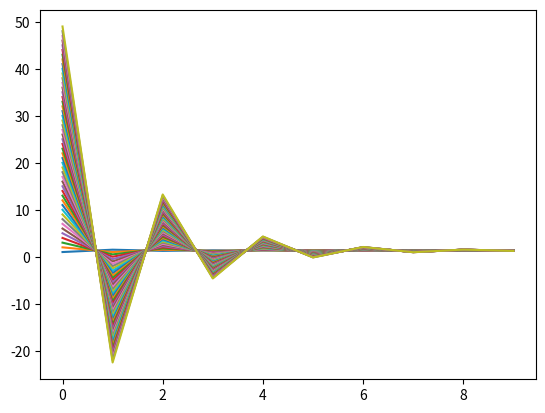

Write the Python code that produced this figure.
#!/usr/bin/env python3
# by Ashley Aguilar
# UNAM
# [email redacted]
# x = ax + b

import matplotlib.pyplot as plt
import numpy as np

def f(x, a, b):
	return a*x + b

print("1st dynamic system\n x = a*x + b")

#initial condition
X0 = np.arange(1,50,1)

for x0 in X0:
	a = -0.5
	b = 2.0
	N = 10

	print("a = "+ str(a))
	print("b = "+ str(b))
	print("x0 = "+ str(x0))
	print("N = "+str(N))

	i = np.arange(0, N, 1)

	x = x0
	#vector
	X = []

	for _ in i:
		print(x)
		X.append(x)
		x = f(x, a, b)

	plt.plot(X)

#plt.yscale("log")
plt.show()

